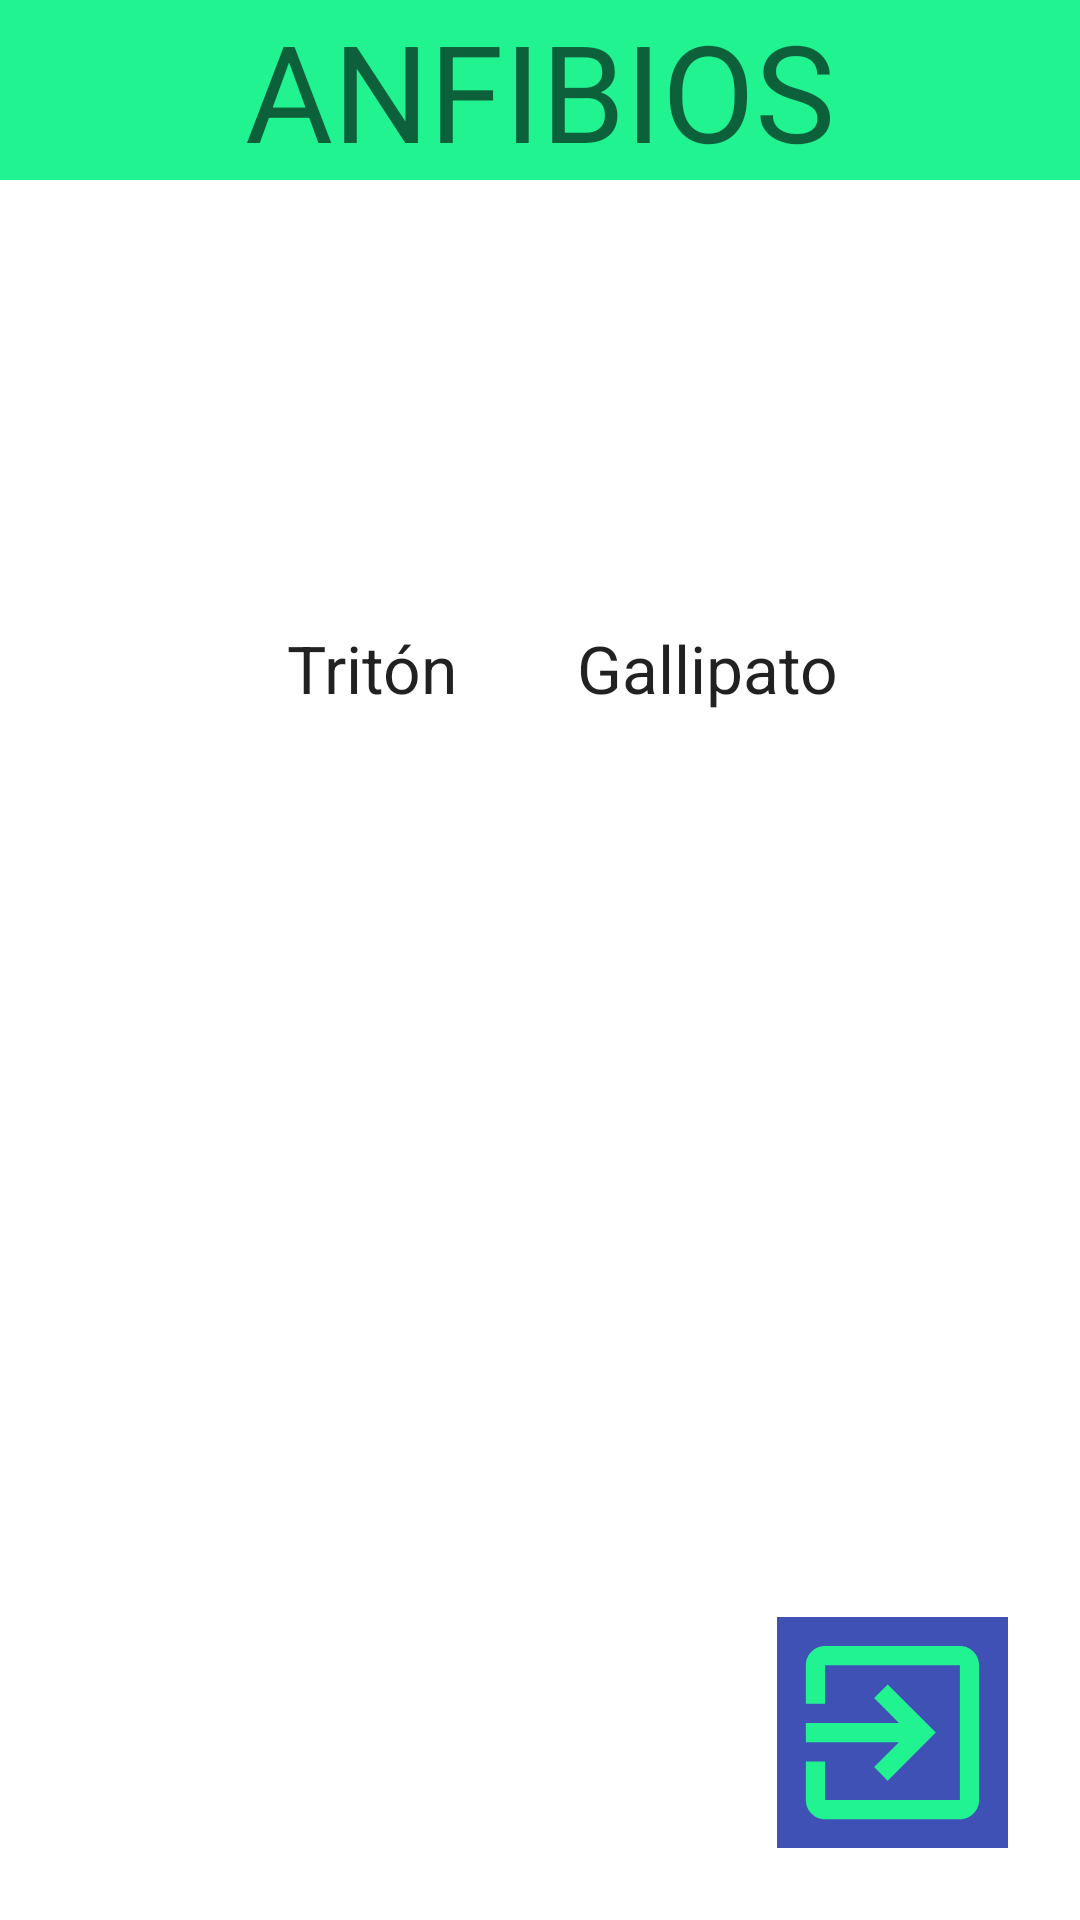

Layout XML and referenced resources for this Android screen:
<!-- AndroidManifest.xml: application theme Theme.FragmentsV2 -->
<!-- res/layout/fragment_x_anfibios.xml -->
<?xml version="1.0" encoding="utf-8"?>
<androidx.constraintlayout.widget.ConstraintLayout xmlns:android="http://schemas.android.com/apk/res/android"
    xmlns:app="http://schemas.android.com/apk/res-auto"
    xmlns:tools="http://schemas.android.com/tools"
    android:layout_width="match_parent"
    android:layout_height="match_parent"
    tools:context=".xAnfibiosFragment">

    <TextView
        android:id="@+id/textview_first"
        android:layout_width="0dp"
        android:layout_height="wrap_content"
        android:background="@color/fondoTitulo"
        android:gravity="center"
        android:text="@string/anfibios"
        android:textAppearance="@style/TextAppearance.AppCompat.Display2"
        app:layout_constraintEnd_toEndOf="parent"
        app:layout_constraintStart_toStartOf="parent"
        app:layout_constraintTop_toTopOf="parent" />

    <ImageButton
        android:id="@+id/button_second"
        android:layout_width="77dp"
        android:layout_height="77dp"
        android:layout_gravity="bottom|end"
        android:layout_marginEnd="24dp"
        android:layout_marginBottom="24dp"
        android:background="#3F51B5"
        android:scaleType="fitXY"
        app:layout_constraintBottom_toBottomOf="parent"
        app:layout_constraintEnd_toEndOf="parent"
        app:srcCompat="@drawable/ic_baseline_exit_to_app_24"
        tools:ignore="MissingConstraints" />

    <ImageButton
        android:id="@+id/btnAnimal1"
        android:layout_width="@dimen/fotos"
        android:layout_height="@dimen/fotos"
        android:layout_marginStart="64dp"
        android:layout_marginTop="20dp"
        android:backgroundTint="#00FFFFFF"
        android:scaleType="centerCrop"
        android:src="@mipmap/ic_anfibios1"
        app:layout_constraintStart_toStartOf="parent"
        app:layout_constraintTop_toBottomOf="@+id/textview_first"
        tools:src="@mipmap/ic_anfibios1" />

    <ImageButton
        android:id="@+id/btnAnimal2"
        android:layout_width="@dimen/fotos"
        android:layout_height="@dimen/fotos"
        android:layout_marginEnd="64dp"
        android:backgroundTint="#00FFFFFF"
        android:scaleType="centerCrop"
        android:src="@mipmap/ic_anfibios2"
        app:layout_constraintBottom_toBottomOf="@+id/btnAnimal1"
        app:layout_constraintEnd_toEndOf="parent"
        app:layout_constraintTop_toTopOf="@+id/btnAnimal1"
        tools:src="@mipmap/ic_anfibios2" />

    <TextView
        android:id="@+id/textView"
        android:layout_width="wrap_content"
        android:layout_height="wrap_content"
        android:layout_marginTop="8dp"
        android:text="Tritón"
        android:textAppearance="@style/TextAppearance.AppCompat.Large"
        app:layout_constraintEnd_toEndOf="@+id/btnAnimal1"
        app:layout_constraintStart_toStartOf="@+id/btnAnimal1"
        app:layout_constraintTop_toBottomOf="@+id/btnAnimal1" />

    <TextView
        android:id="@+id/textView2"
        android:layout_width="wrap_content"
        android:layout_height="wrap_content"
        android:layout_marginTop="8dp"
        android:text="Gallipato"
        android:textAppearance="@style/TextAppearance.AppCompat.Large"
        app:layout_constraintEnd_toEndOf="@+id/btnAnimal2"
        app:layout_constraintStart_toStartOf="@+id/btnAnimal2"
        app:layout_constraintTop_toBottomOf="@+id/btnAnimal2" />

</androidx.constraintlayout.widget.ConstraintLayout>
<!-- resources referenced by this layout -->
<resources>
  <color name="fondoTitulo">#21F391</color>
  <dimen name="fotos">120dp</dimen>
  <!-- drawable ic_baseline_exit_to_app_24 (drawable) -->
  <vector android:height="24dp" android:tint="#21F391"
      android:viewportHeight="24" android:viewportWidth="24"
      android:width="24dp" xmlns:android="http://schemas.android.com/apk/res/android">
      <path android:fillColor="@android:color/white" android:pathData="M10.09,15.59L11.5,17l5,-5 -5,-5 -1.41,1.41L12.67,11H3v2h9.67l-2.58,2.59zM19,3H5c-1.11,0 -2,0.9 -2,2v4h2V5h14v14H5v-4H3v4c0,1.1 0.89,2 2,2h14c1.1,0 2,-0.9 2,-2V5c0,-1.1 -0.9,-2 -2,-2z"/>
  </vector>
  <string name="anfibios">ANFIBIOS</string>
  <style name="Theme.FragmentsV2" parent="Theme.MaterialComponents.DayNight.DarkActionBar">
          
          <item name="colorPrimary">@color/purple_500</item>
          <item name="colorPrimaryVariant">@color/purple_700</item>
          <item name="colorOnPrimary">@color/white</item>
          
          <item name="colorSecondary">@color/teal_200</item>
          <item name="colorSecondaryVariant">@color/teal_700</item>
          <item name="colorOnSecondary">@color/black</item>
          
          <item name="android:statusBarColor">?attr/colorPrimaryVariant</item>
          
      </style>
  <color name="purple_500">#FF6200EE</color>
  <color name="purple_700">#FF3700B3</color>
  <color name="white">#FFFFFFFF</color>
  <color name="teal_200">#FF03DAC5</color>
  <color name="teal_700">#FF018786</color>
  <color name="black">#FF000000</color>
</resources>
